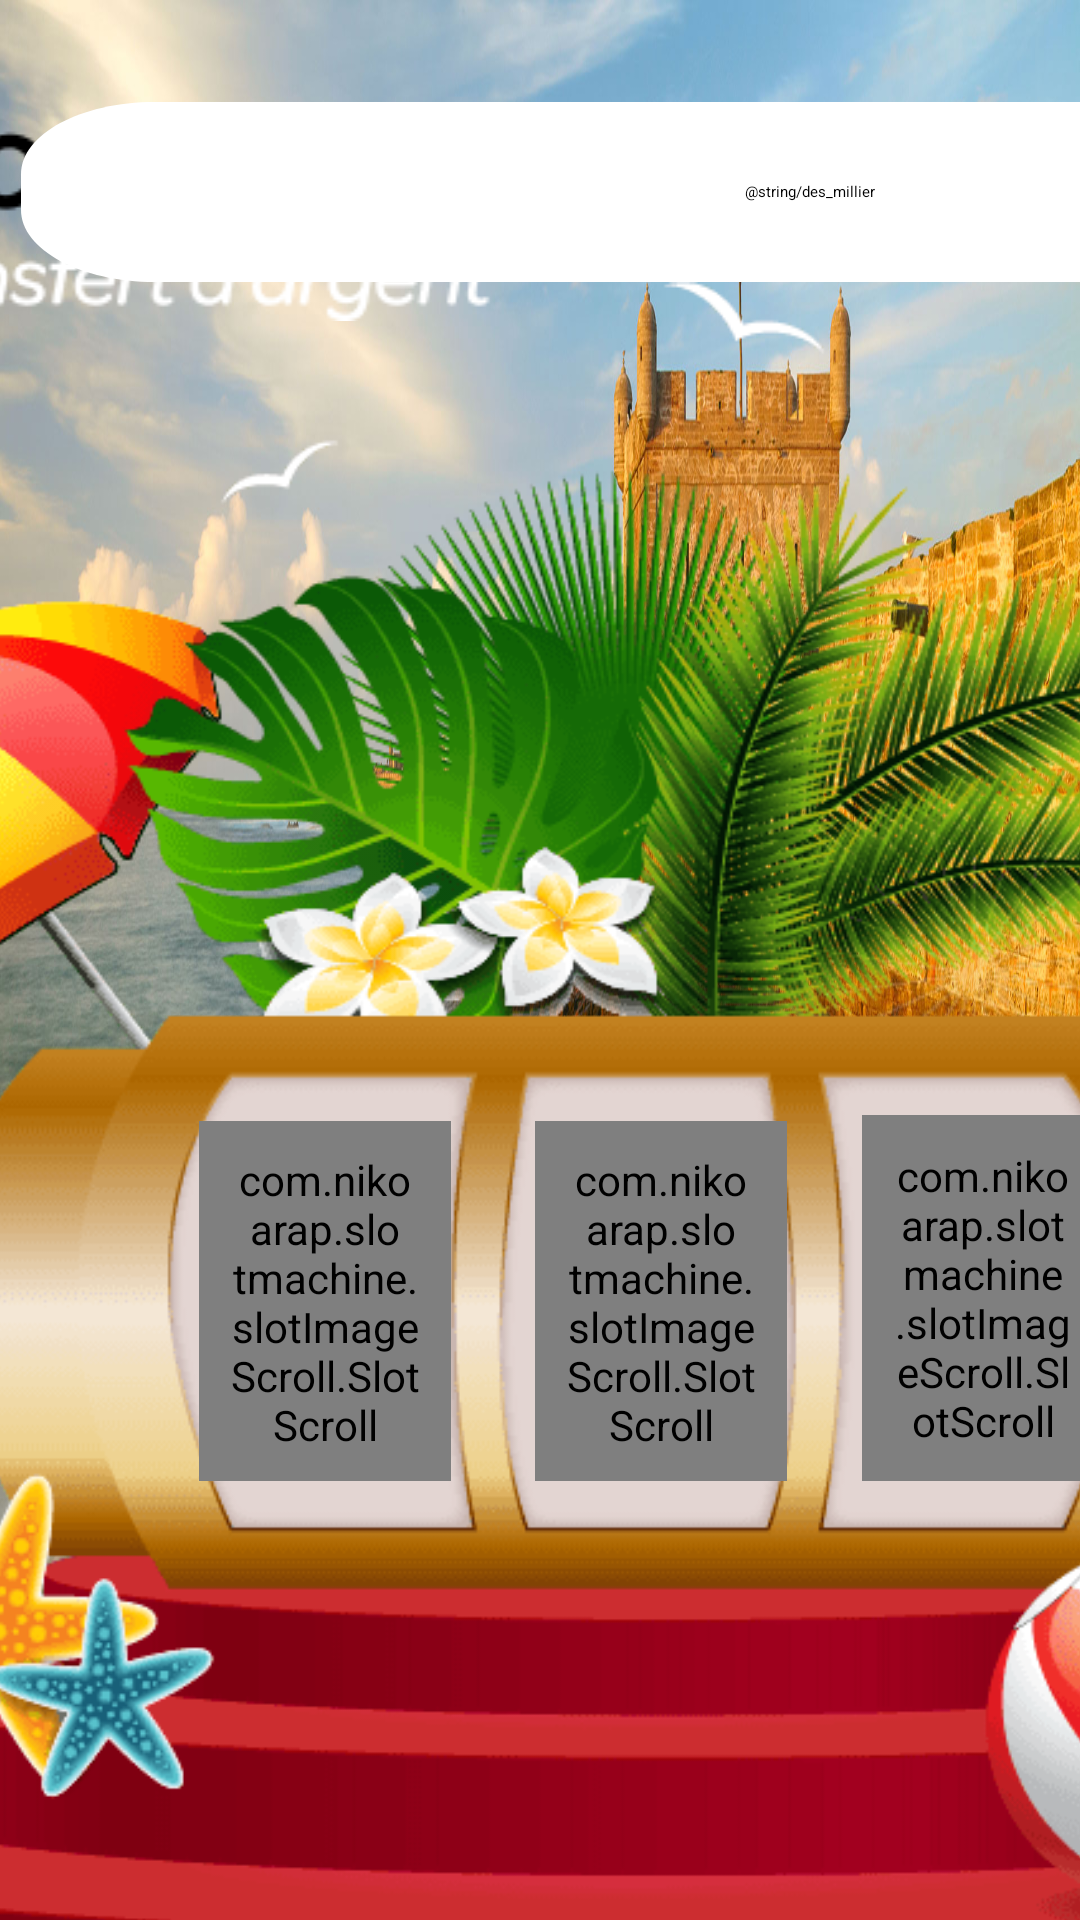

Layout XML and referenced resources for this Android screen:
<!-- AndroidManifest.xml: application theme AppTheme -->
<!-- res/layout/fragment_jackpot.xml -->
<?xml version="1.0" encoding="utf-8"?>
<androidx.constraintlayout.widget.ConstraintLayout xmlns:android="http://schemas.android.com/apk/res/android"
    xmlns:app="http://schemas.android.com/apk/res-auto"
    xmlns:tools="http://schemas.android.com/tools"
    android:layout_width="match_parent"
    android:layout_height="match_parent"
    android:background="@drawable/maroc"
    android:maxAspectRatio="2.4"
    tools:context=".ui.fragments.JackpotFragment">

    <RelativeLayout
        android:id="@+id/frame"
        android:layout_width="wrap_content"
        android:layout_height="wrap_content"
        android:layout_alignParentStart="true"
        android:layout_alignParentTop="true"
        android:background="@drawable/fame_logo_2"
        app:layout_constraintBottom_toTopOf="@+id/guideline18"
        app:layout_constraintEnd_toStartOf="@+id/guideline14"
        app:layout_constraintStart_toStartOf="parent"
        app:layout_constraintTop_toTopOf="parent" />

    <androidx.constraintlayout.widget.Guideline
        android:id="@+id/guideline14"
        android:layout_width="wrap_content"
        android:layout_height="wrap_content"
        android:orientation="vertical"
        app:layout_constraintGuide_percent="0.25" />

    <androidx.constraintlayout.widget.Guideline
        android:id="@+id/guideline18"
        android:layout_width="wrap_content"
        android:layout_height="wrap_content"
        android:orientation="horizontal"
        app:layout_constraintGuide_percent="0.2" />

    <LinearLayout
        android:id="@+id/partnerbgJackpot"
        android:layout_width="474dp"
        android:layout_height="272dp"
        android:layout_alignParentStart="true"
        android:layout_alignParentTop="true"
        android:layout_alignParentEnd="true"
        android:layout_alignParentBottom="true"
        android:background="@drawable/partnercashplus"
        android:orientation="horizontal"
        app:layout_constraintBottom_toBottomOf="parent"
        app:layout_constraintEnd_toEndOf="parent"
        app:layout_constraintHorizontal_bias="0.975"
        app:layout_constraintStart_toStartOf="@+id/guideline19" />

    <androidx.constraintlayout.widget.Guideline
        android:id="@+id/guideline19"
        android:layout_width="wrap_content"
        android:layout_height="wrap_content"
        android:orientation="vertical"
        app:layout_constraintGuide_percent="0.5" />


    <LinearLayout
        android:id="@+id/rectangle_5"
        android:layout_margin="10dp"
        android:layout_width="526dp"
        android:layout_height="60dp"
        android:layout_alignParentStart="true"
        android:layout_alignParentTop="true"
        android:background="@drawable/rectangle_5"
        android:orientation="horizontal"
        app:layout_constraintBottom_toTopOf="@+id/guideline18"
        app:layout_constraintEnd_toEndOf="parent"
        app:layout_constraintStart_toStartOf="@+id/guideline19"
        app:layout_constraintTop_toTopOf="parent">

        <TextView
            android:id="@+id/des_millier"
            android:layout_width="match_parent"
            android:layout_height="match_parent"
            android:gravity="center"
            android:lineSpacingExtra="0sp"
            android:text="@string/des_millier"
            android:textAppearance="@style/des_millier" />
    </LinearLayout>

    <androidx.constraintlayout.widget.ConstraintLayout
        android:layout_width="672.79dp"
        android:layout_height="597.83dp"
        android:layout_alignParentStart="true"
        android:layout_alignParentTop="true"
        android:elevation="4dp"
        app:layout_constraintBottom_toBottomOf="parent"
        app:layout_constraintEnd_toEndOf="parent"
        app:layout_constraintHorizontal_bias="0.416"
        app:layout_constraintStart_toStartOf="parent"
        app:layout_constraintTop_toBottomOf="@+id/rectangle_5"
        app:layout_constraintVertical_bias="0.0">


        <ImageView
            android:id="@+id/jackpot_1"
            android:layout_width="match_parent"
            android:layout_height="match_parent"
            android:background="@drawable/jackpot_1"
            app:layout_constraintBottom_toBottomOf="parent"
            app:layout_constraintEnd_toEndOf="parent"
            app:layout_constraintStart_toStartOf="parent"
            app:layout_constraintTop_toTopOf="parent" />

        <com.nikoarap.slotmachine.slotImageScroll.SlotScroll
            android:id="@+id/image1"
            android:layout_width="84dp"
            android:layout_height="120dp"
            android:layout_gravity="center_vertical"
            android:layout_marginStart="196dp"
            android:padding="10sp"
            app:layout_constraintBottom_toBottomOf="@+id/image3"
            app:layout_constraintStart_toStartOf="parent"
            app:layout_constraintTop_toTopOf="@+id/image3"
            app:layout_constraintVertical_bias="0.0" />

        <com.nikoarap.slotmachine.slotImageScroll.SlotScroll
            android:id="@+id/image2"
            android:layout_width="81dp"
            android:layout_height="122dp"
            android:layout_gravity="center_vertical"
            android:padding="10sp"
            app:layout_constraintBottom_toTopOf="@+id/guideline25"
            app:layout_constraintEnd_toEndOf="parent"
            app:layout_constraintHorizontal_bias="0.126"
            app:layout_constraintStart_toEndOf="@+id/image3"
            app:layout_constraintTop_toTopOf="@+id/guideline20" />

        <com.nikoarap.slotmachine.slotImageScroll.SlotScroll
            android:id="@+id/image3"
            android:layout_width="84dp"
            android:layout_height="120dp"
            android:layout_gravity="center_vertical"
            android:layout_marginStart="28dp"
            android:padding="10sp"
            app:layout_constraintBottom_toBottomOf="@+id/image2"
            app:layout_constraintStart_toEndOf="@+id/image1"
            app:layout_constraintTop_toTopOf="@+id/image2"
            app:layout_constraintVertical_bias="1.0" />

        <ImageView
            android:id="@+id/leverUp"
            android:layout_width="0dp"
            android:layout_height="match_parent"
            android:layout_marginStart="10dp"
            android:contentDescription="@string/image"
            android:visibility="visible"
            app:layout_constraintBottom_toBottomOf="parent"
            app:layout_constraintEnd_toEndOf="parent"
            app:layout_constraintHorizontal_bias="1.0"
            app:layout_constraintStart_toEndOf="@+id/image2"
            app:layout_constraintTop_toTopOf="parent"
            app:layout_constraintVertical_bias="0.588" />

        <androidx.constraintlayout.widget.Guideline
            android:id="@+id/guideline20"
            android:layout_width="wrap_content"
            android:layout_height="wrap_content"
            android:orientation="horizontal"
            app:layout_constraintGuide_begin="263dp" />

        <androidx.constraintlayout.widget.Guideline
            android:id="@+id/guideline25"
            android:layout_width="wrap_content"
            android:layout_height="wrap_content"
            android:orientation="horizontal"
            app:layout_constraintGuide_begin="414dp" />

    </androidx.constraintlayout.widget.ConstraintLayout>


</androidx.constraintlayout.widget.ConstraintLayout>
<!-- resources referenced by this layout -->
<resources>
  <!-- drawable fame_logo_2: png bitmap (drawable, 8518 bytes) -->
  <!-- drawable jackpot_1: png bitmap (drawable, 75594 bytes) -->
  <!-- drawable maroc: jpg bitmap (drawable, 451728 bytes) -->
  <!-- drawable partnercashplus: png bitmap (drawable, 13641 bytes) -->
  <!-- drawable rectangle_5 (drawable) -->
  <?xml version="1.0" encoding="utf-8"?>
  <vector
      xmlns:android="http://schemas.android.com/apk/res/android"
      xmlns:aapt="http://schemas.android.com/aapt"
      android:width="283dp"
      android:height="60dp"
      android:viewportWidth="283"
      android:viewportHeight="60"
      >
  
      <group>
  
          <clip-path
              android:pathData="M24 0H259C272.255 0 283 10.7452 283 24V36C283 49.2548 272.255 60 259 60H24C10.7452 60 0 49.2548 0 36V24C0 10.7452 10.7452 0 24 0Z"
              />
  
          <path
              android:pathData="M0 0V60H283V0"
              android:fillColor="#FFFFFF"
              />
  
      </group>
  
  </vector>
  <string name="image">image</string>
  <style name="AppTheme" parent="Theme.AppCompat.Light.NoActionBar">
          
          <item name="colorPrimary">@color/colorPrimary</item>
          <item name="colorPrimaryDark">@color/colorPrimaryDark</item>
          <item name="colorAccent">@color/colorAccent</item>
      </style>
  <color name="colorPrimary">#8A2BE2</color>
  <color name="colorPrimaryDark">#00574B</color>
  <color name="colorAccent">#6495ed</color>
</resources>
